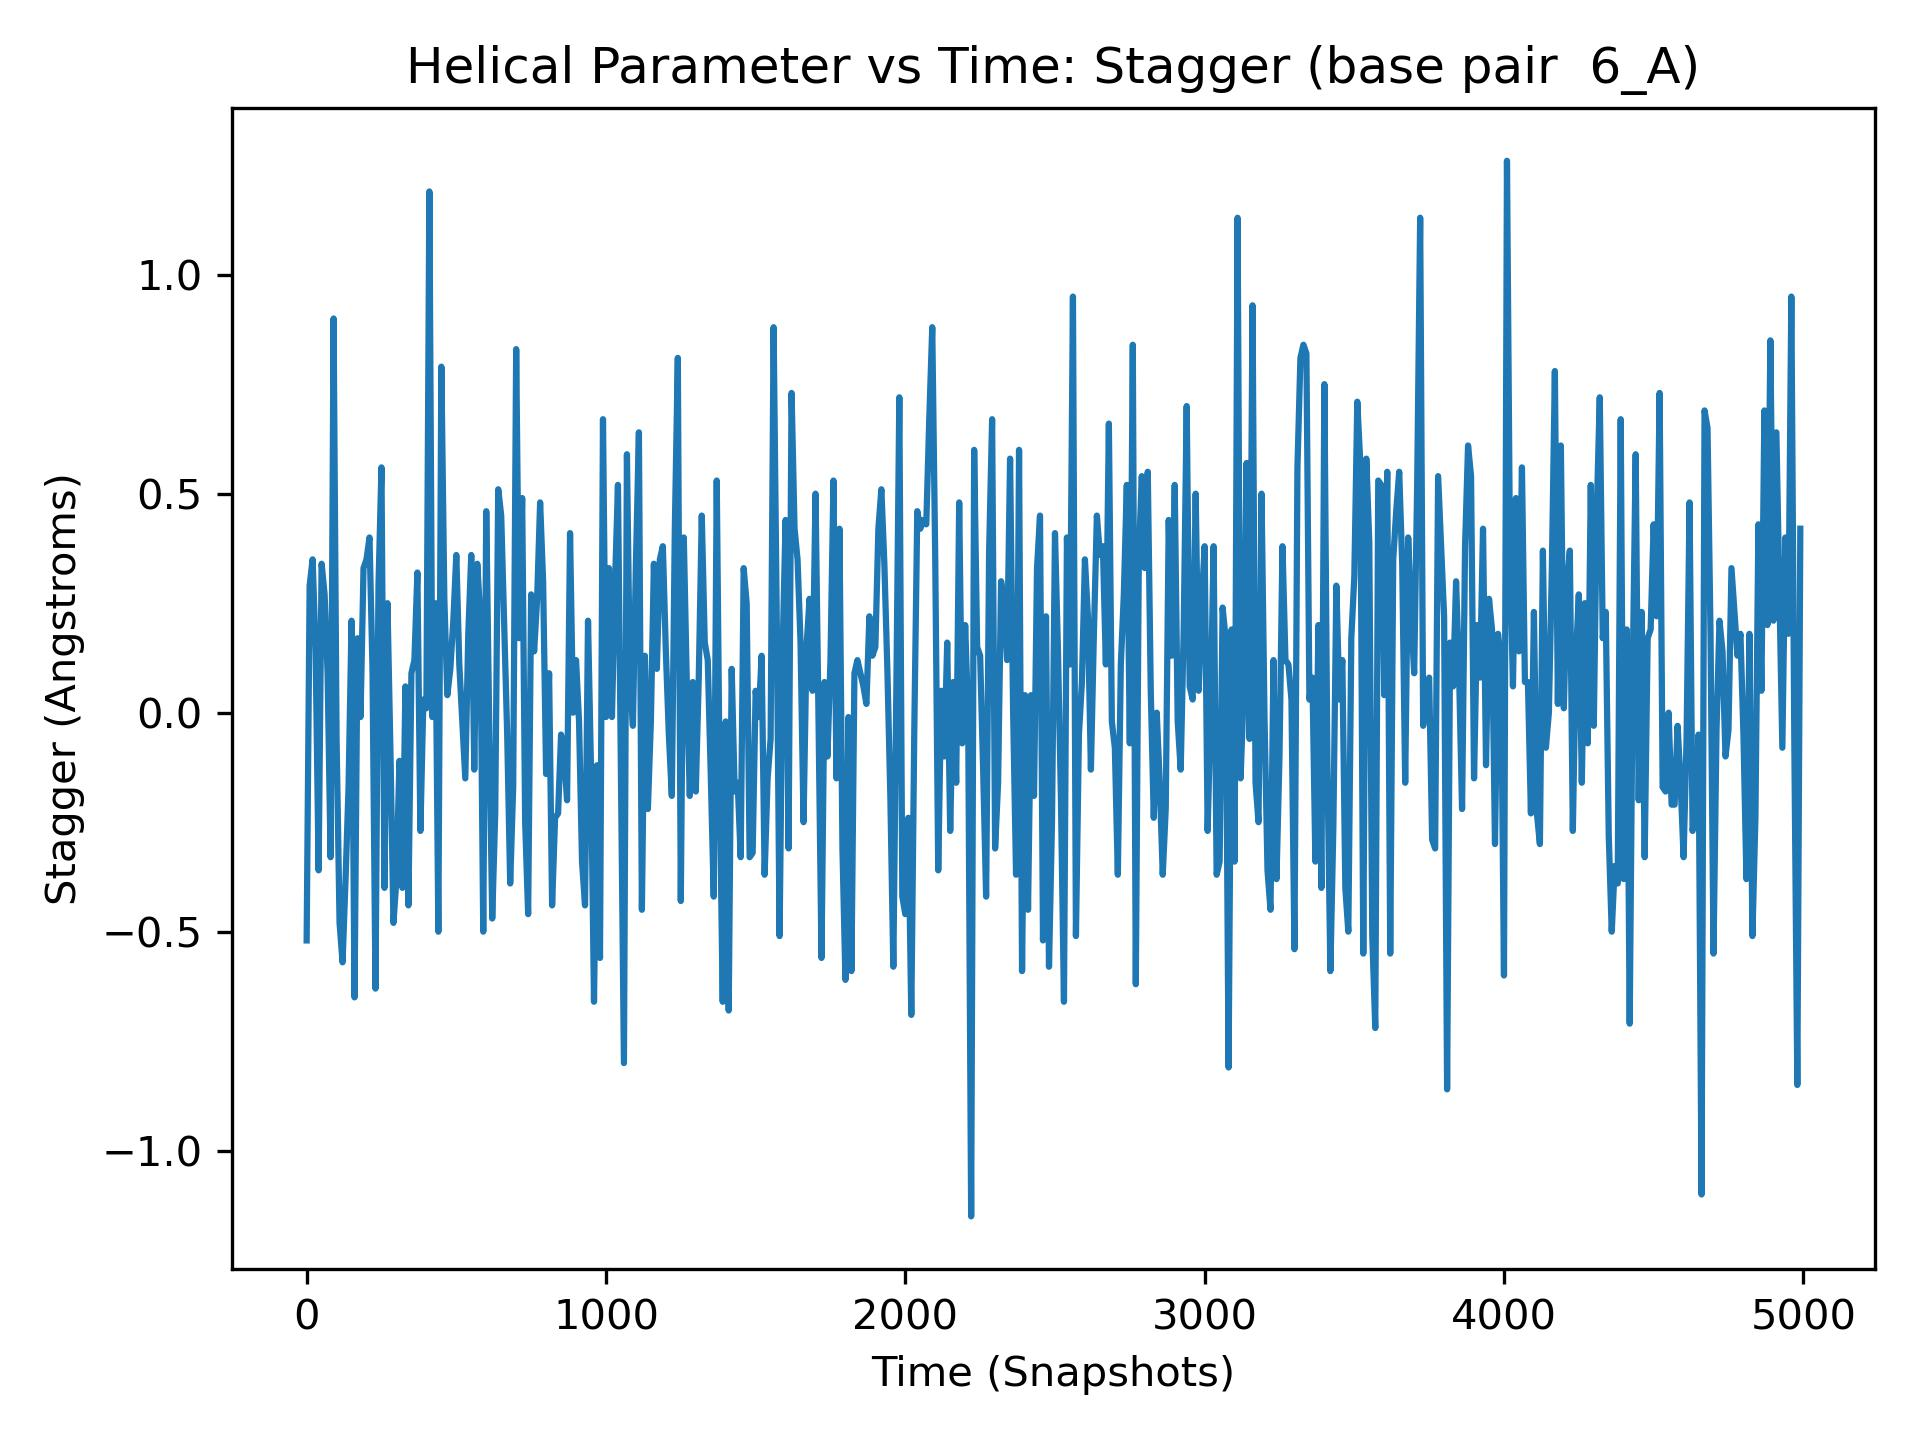

The data file committed next to this chart (first rows):
, 6_A
0, -0.52
1, 0.13
2, 0.56
3, 0.76
4, 0.64
5, 0.52
6, -0.09
7, -0.14
8, -0.04
9, -0.43
10, 0.29
11, 0.02
12, 0.04
13, -0.4
14, 0.07
15, -0.05
16, -0.01
17, -0.45
18, 0.43
19, 0.12
20, 0.35
21, 0.34
22, -0.57
23, 0.2
24, 0.38
25, 0.02
26, -0.3
27, -0.44
28, -0.22
29, 0.27
30, 0.14
31, 1.25
32, -0.27
33, 0.29
34, 0.05
35, 0.03
36, 0.11
37, 0.01
38, 0.19
39, -0.3
40, -0.36
41, 0.35
42, 0.33
43, -0.01
44, -0.56
45, 0.16
46, 0.59
47, 0.08
48, 0.13
49, 0.14
50, 0.34
51, 0.21
52, 0.46
53, 0.39
54, -0.12
55, 0.05
56, -0.28
57, 0.15
58, 0.28
59, 0.53
... 4,940 more rows
